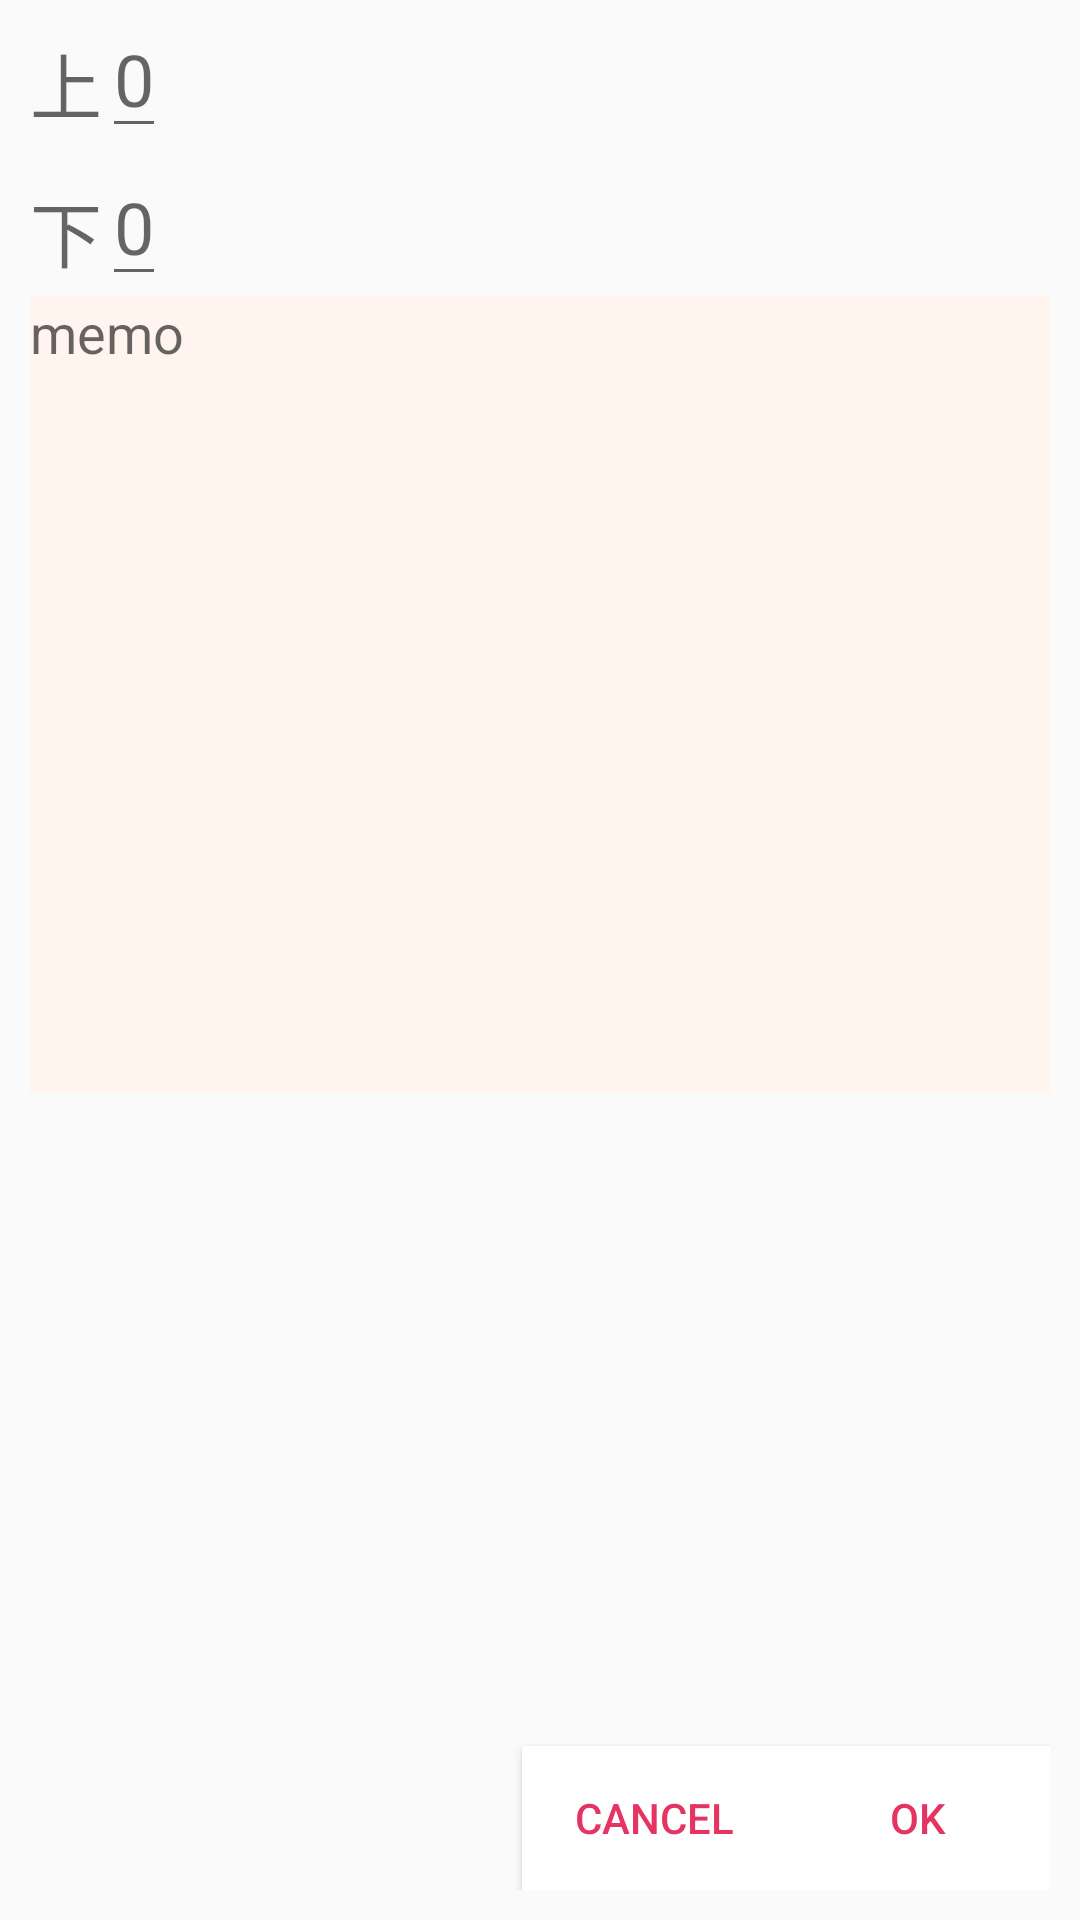

The Android layout XML behind this screen, and the referenced resources:
<!-- AndroidManifest.xml: application theme AppTheme -->
<!-- res/layout/round_fragment.xml -->
<?xml version="1.0" encoding="utf-8"?>
<RelativeLayout xmlns:android="http://schemas.android.com/apk/res/android"
    android:layout_width="match_parent"
    android:layout_height="match_parent">

    <LinearLayout
        android:layout_width="match_parent"
        android:layout_height="match_parent"
        android:layout_marginBottom="10dp"
        android:layout_marginLeft="10dp"
        android:layout_marginRight="10dp"
        android:orientation="vertical">

        <LinearLayout
            android:layout_width="wrap_content"
            android:layout_height="wrap_content"
            android:orientation="horizontal">

            <TextView
                android:id="@+id/upPlayer"
                android:layout_width="wrap_content"
                android:layout_height="wrap_content"
                android:hint="上"
                android:textSize="24sp" />

            <EditText
                android:id="@+id/upScore"
                android:layout_width="wrap_content"
                android:layout_height="wrap_content"
                android:hint="0"
                android:inputType="number"
                android:singleLine="true"
                android:textSize="24sp" />
        </LinearLayout>

        <LinearLayout
            android:layout_width="wrap_content"
            android:layout_height="wrap_content"
            android:orientation="horizontal">

            <TextView
                android:id="@+id/downPlayer"
                android:layout_width="wrap_content"
                android:layout_height="wrap_content"
                android:hint="下"
                android:textSize="24sp" />

            <EditText
                android:id="@+id/downScore"
                android:layout_width="wrap_content"
                android:layout_height="wrap_content"
                android:hint="0"
                android:inputType="number"
                android:singleLine="true"
                android:textSize="24sp" />
        </LinearLayout>

        <EditText
            android:id="@+id/memo"
            android:layout_width="match_parent"
            android:layout_height="0dp"
            android:layout_weight="1"
            android:background="@color/colorBackground"
            android:gravity="top"
            android:hint="memo" />

        <LinearLayout
            android:layout_width="match_parent"
            android:layout_height="0dp"
            android:layout_weight="1"
            android:orientation="horizontal">

            <ImageView
                android:layout_width="0dp"
                android:layout_height="match_parent"
                android:layout_weight="3" />

            <Button
                android:id="@+id/cancel"
                android:layout_width="wrap_content"
                android:layout_height="wrap_content"
                android:layout_gravity="bottom|end"
                android:background="@android:color/white"
                android:text="cancel"
                android:textColor="@color/colorAccent" />

            <Button
                android:id="@+id/ok"
                android:layout_width="wrap_content"
                android:layout_height="wrap_content"
                android:layout_gravity="bottom|end"
                android:background="@android:color/white"
                android:text="ok"
                android:textColor="@color/colorAccent" />
        </LinearLayout>
    </LinearLayout>
</RelativeLayout>
<!-- resources referenced by this layout -->
<resources>
  <color name="colorAccent">#E63462</color>
  <color name="colorBackground">#FFF5EE</color>
  <style name="AppTheme" parent="Theme.AppCompat.Light.DarkActionBar">
          
          <item name="colorPrimary">@color/colorPrimary</item>
          <item name="colorPrimaryDark">@color/colorPrimaryDark</item>
          <item name="colorAccent">@color/colorAccent</item>
      </style>
  <color name="colorPrimary">#333745</color>
  <color name="colorPrimaryDark">#000000</color>
</resources>
